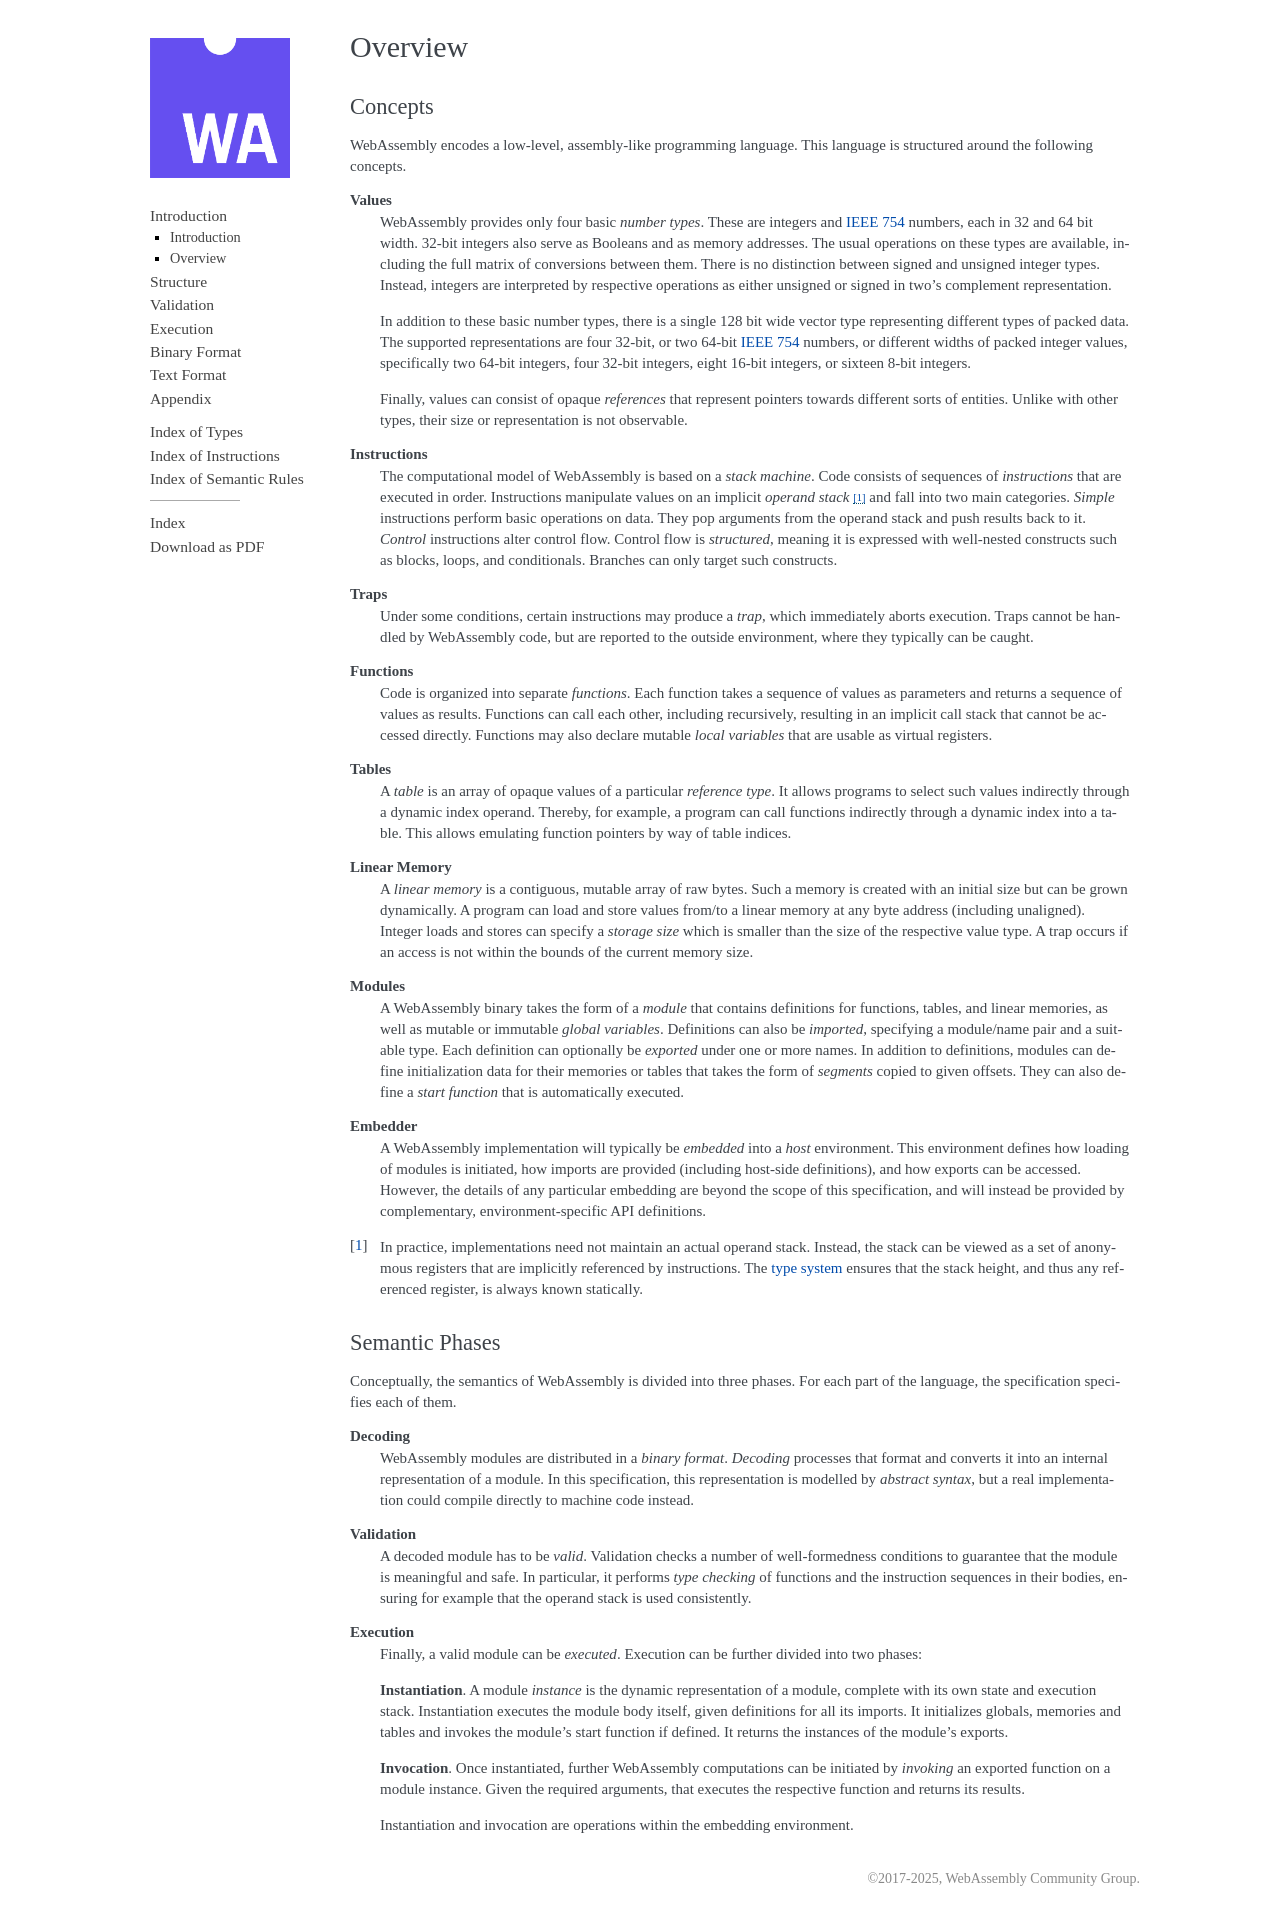

repository: WebAssembly/esm-integration · page: core/intro/overview.html · generator: sphinx

Overview
--------

.. index:: concepts, value, instruction, trap, function, table, memory, linear memory, module, ! embedder, integer, floating-point, IEEE 754, Boolean, two's complement
.. _concepts:

Concepts
~~~~~~~~

WebAssembly encodes a low-level, assembly-like programming language.
This language is structured around the following concepts.

.. _value:

**Values**
  WebAssembly provides only four basic *number types*.
  These are integers and |IEEE754|_ numbers,
  each in 32 and 64 bit width.
  32-bit integers also serve as Booleans and as memory addresses.
  The usual operations on these types are available,
  including the full matrix of conversions between them.
  There is no distinction between signed and unsigned integer types.
  Instead, integers are interpreted by respective operations
  as either unsigned or signed in two’s complement representation.

  In addition to these basic number types, there is a single 128 bit wide
  vector type representing different types of packed data.
  The supported representations are four 32-bit, or two 64-bit
  |IEEE754|_ numbers, or different widths of packed integer values,
  specifically two 64-bit integers, four 32-bit integers, eight
  16-bit integers, or sixteen 8-bit integers.

  Finally, values can consist of opaque *references* that represent pointers towards different sorts of entities.
  Unlike with other types, their size or representation is not observable.

.. _instruction:

**Instructions**
  The computational model of WebAssembly is based on a *stack machine*.
  Code consists of sequences of *instructions* that are executed in order.
  Instructions manipulate values on an implicit *operand stack* [#stackmachine]_
  and fall into two main categories.
  *Simple* instructions perform basic operations on data.
  They pop arguments from the operand stack and push results back to it.
  *Control* instructions alter control flow.
  Control flow is *structured*, meaning it is expressed with well-nested constructs such as blocks, loops, and conditionals.
  Branches can only target such constructs.

.. _trap:

**Traps**
  Under some conditions, certain instructions may produce a *trap*,
  which immediately aborts execution.
  Traps cannot be handled by WebAssembly code,
  but are reported to the outside environment,
  where they typically can be caught.

.. _function:

**Functions**
  Code is organized into separate *functions*.
  Each function takes a sequence of values as parameters
  and returns a sequence of values as results.
  Functions can call each other, including recursively,
  resulting in an implicit call stack that cannot be accessed directly.
  Functions may also declare mutable *local variables* that are usable as virtual registers.

.. _table:

**Tables**
  A *table* is an array of opaque values of a particular *reference type*.
  It allows programs to select such values indirectly through a dynamic index operand.
  Thereby, for example, a program can call functions indirectly through a dynamic index into a table.
  This allows emulating function pointers by way of table indices.

.. _memory:

**Linear Memory**
  A *linear memory* is a contiguous, mutable array of raw bytes.
  Such a memory is created with an initial size but can be grown dynamically.
  A program can load and store values from/to a linear memory at any byte address (including unaligned).
  Integer loads and stores can specify a *storage size* which is smaller than the size of the respective value type.
  A trap occurs if an access is not within the bounds of the current memory size.

.. _module:

**Modules**
  A WebAssembly binary takes the form of a *module*
  that contains definitions for functions, tables, and linear memories,
  as well as mutable or immutable *global variables*.
  Definitions can also be *imported*, specifying a module/name pair and a suitable type.
  Each definition can optionally be *exported* under one or more names.
  In addition to definitions, modules can define initialization data for their memories or tables
  that takes the form of *segments* copied to given offsets.
  They can also define a *start function* that is automatically executed.

.. _embedder:

**Embedder**
  A WebAssembly implementation will typically be *embedded* into a *host* environment.
  This environment defines how loading of modules is initiated,
  how imports are provided (including host-side definitions), and how exports can be accessed.
  However, the details of any particular embedding are beyond the scope of this specification, and will instead be provided by complementary, environment-specific API definitions.


.. [#stackmachine] In practice, implementations need not maintain an actual operand stack. Instead, the stack can be viewed as a set of anonymous registers that are implicitly referenced by instructions. The :ref:`type system <validation>` ensures that the stack height, and thus any referenced register, is always known statically.


.. index:: phases, decoding, validation, execution, instantiation, invocation

Semantic Phases
~~~~~~~~~~~~~~~

Conceptually, the semantics of WebAssembly is divided into three phases.
For each part of the language, the specification specifies each of them.

.. _decoding:

**Decoding**
  WebAssembly modules are distributed in a *binary format*.
  *Decoding* processes that format and converts it into an internal representation of a module.
  In this specification, this representation is modelled by *abstract syntax*, but a real implementation could compile directly to machine code instead.

.. _validation:

**Validation**
  A decoded module has to be *valid*.
  Validation checks a number of well-formedness conditions to guarantee that the module is meaningful and safe.
  In particular, it performs *type checking* of functions and the instruction sequences in their bodies, ensuring for example that the operand stack is used consistently.

.. _execution:
.. _instantiation:
.. _invocation:

**Execution**
  Finally, a valid module can be *executed*.
  Execution can be further divided into two phases:

  **Instantiation**.
  A module *instance* is the dynamic representation of a module,
  complete with its own state and execution stack.
  Instantiation executes the module body itself, given definitions for all its imports.
  It initializes globals, memories and tables and invokes the module's start function if defined.
  It returns the instances of the module's exports.

  **Invocation**.
  Once instantiated, further WebAssembly computations can be initiated by *invoking* an exported function on a module instance.
  Given the required arguments, that executes the respective function and returns its results.

  Instantiation and invocation are operations within the embedding environment.
